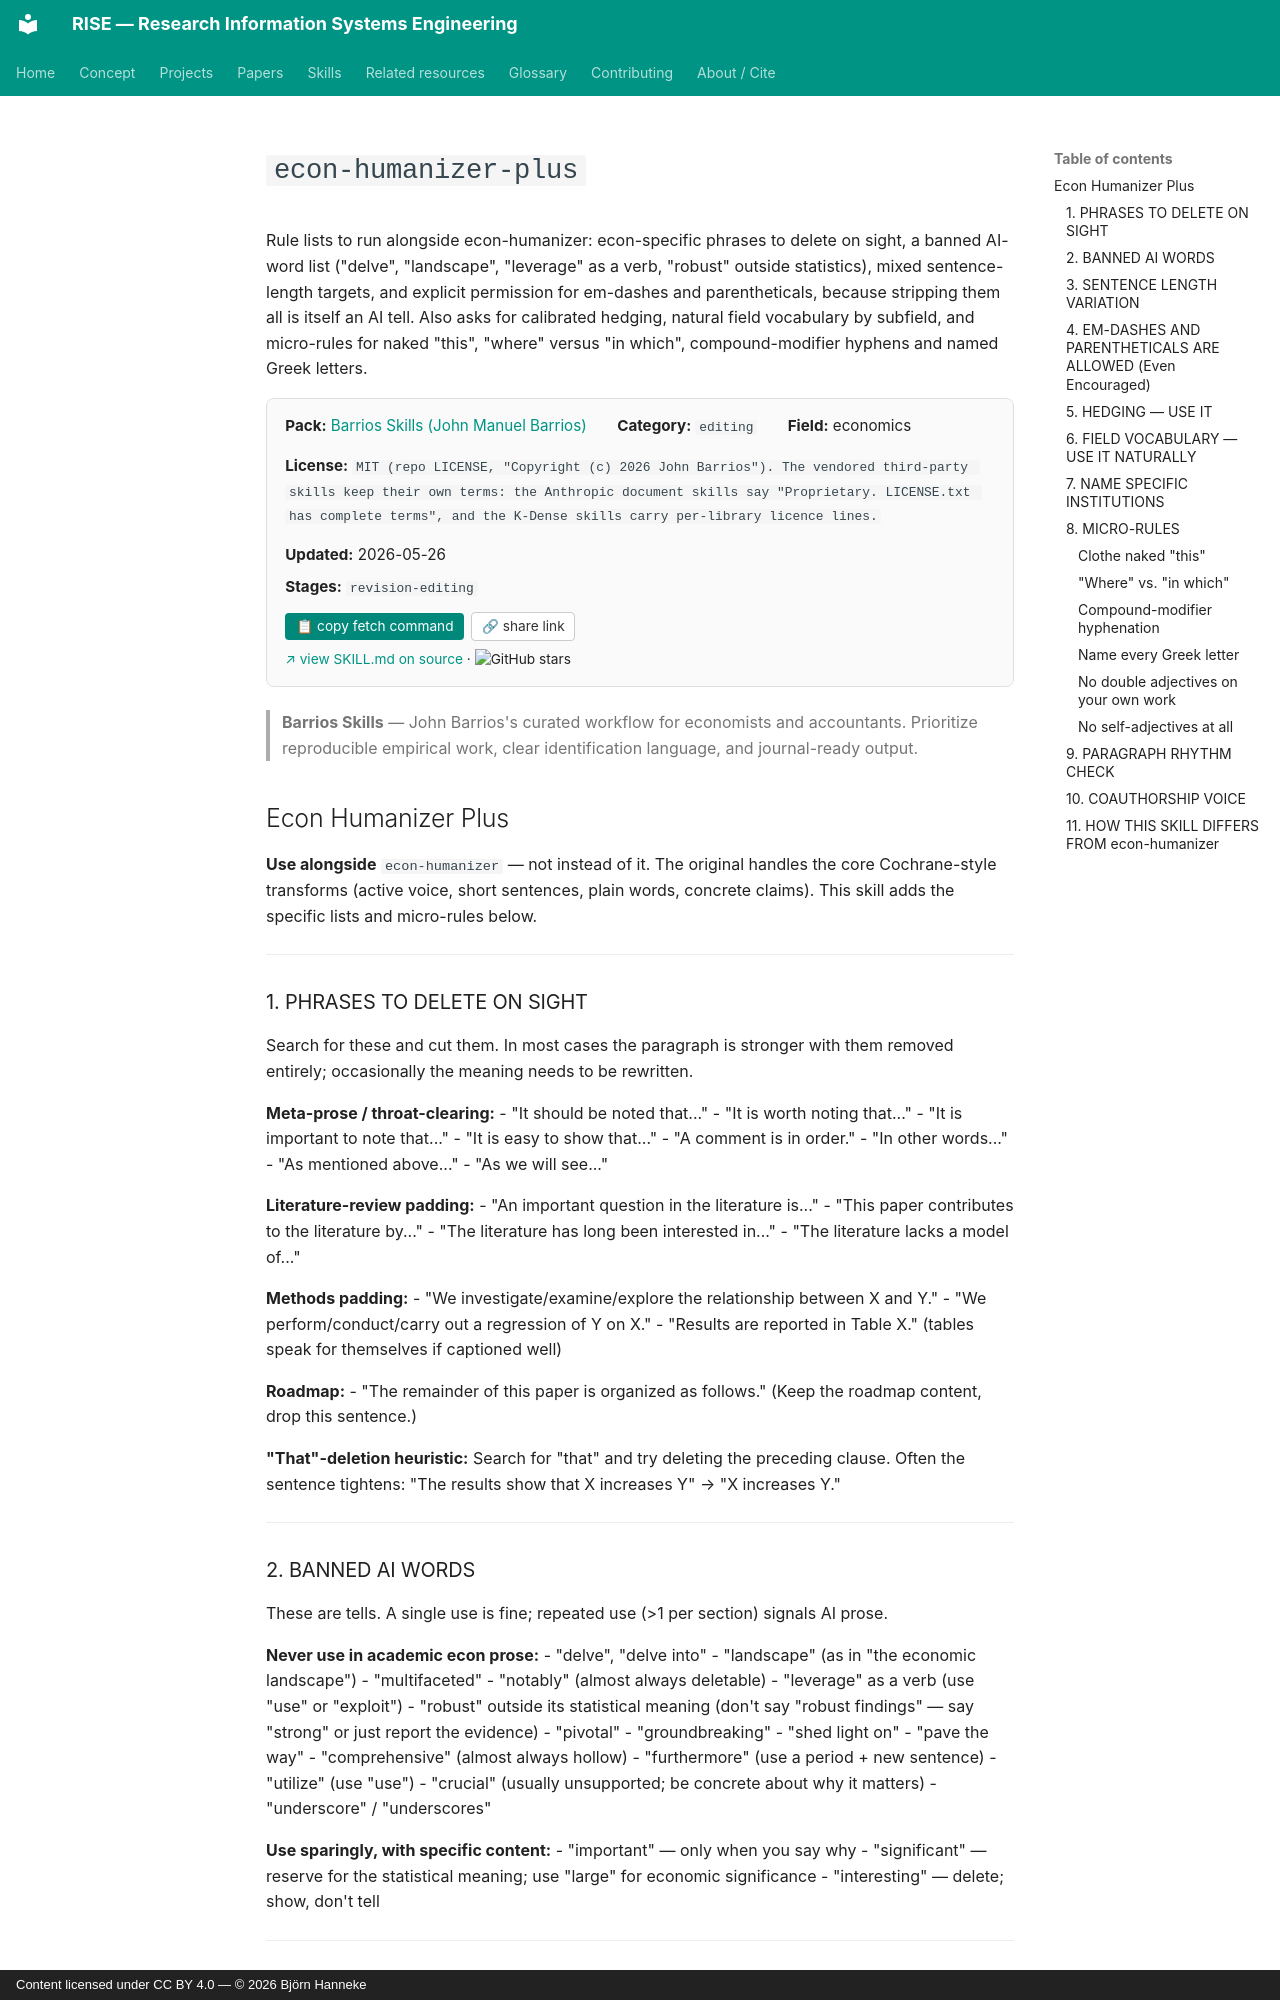

repository: bhanneke/RISE · page: skills/barrios-skills/econ-humanizer-plus/index.html · generator: mkdocs · copyright: Content licensed under CC BY 4.0 — © 2026 Björn Hanneke

<!-- DO NOT EDIT — auto-copied from skills/barrios-skills/details/econ-humanizer-plus.md -->

# `econ-humanizer-plus`

Rule lists to run alongside econ-humanizer: econ-specific phrases to delete on sight, a banned AI-word list ("delve", "landscape", "leverage" as a verb, "robust" outside statistics), mixed sentence-length targets, and explicit permission for em-dashes and parentheticals, because stripping them all is itself an AI tell. Also asks for calibrated hedging, natural field vocabulary by subfield, and micro-rules for naked "this", "where" versus "in which", compound-modifier hyphens and named Greek letters.

<div class="skill-card" style="background:#fafafa; border:1px solid #e0e0e0; border-radius:8px; padding:1em 1.2em; margin:1em 0 1.5em; font-size:0.95em;"><div style="display:flex; flex-wrap:wrap; gap:1em 2em; align-items:baseline;"><div><b>Pack:</b> <a href="../barrios-skills/">Barrios Skills (John Manuel Barrios)</a></div><div><b>Category:</b> <code>editing</code></div><div><b>Field:</b> economics</div><div><b>License:</b> <code>MIT (repo LICENSE, "Copyright (c) 2026 John Barrios"). The vendored third-party skills keep their own terms: the Anthropic document skills say "Proprietary. LICENSE.txt has complete terms", and the K-Dense skills carry per-library licence lines.</code></div><div><b>Updated:</b> 2026-05-26</div></div><div style="margin-top:0.5em;"><b>Stages:</b> <code>revision-editing</code></div><div style="margin-top:0.8em;"><button onclick="navigator.clipboard.writeText(`gh api repos/Barrios88/barrios-skills/contents/skills/writing-and-review/econ-humanizer-plus/SKILL.md --jq .content | base64 -d`); this.textContent=&apos;&#x2713; copied&apos;;" style="background:#00897b; color:white; border:none; padding:0.4em 0.8em; border-radius:4px; cursor:pointer; font-size:0.9em; margin-right:0.5em;">&#128203; copy fetch command</button><button onclick="navigator.clipboard.writeText(&apos;https://bhanneke.github.io/RISE/skills/barrios-skills/econ-humanizer-plus/&apos;); this.textContent=&apos;&#x2713; copied&apos;;" style="background:#fff; color:#333; border:1px solid #ccc; padding:0.4em 0.7em; border-radius:4px; cursor:pointer; font-size:0.9em;">&#128279; share link</button></div><div style="margin-top:0.6em; font-size:0.9em;"><a href="https://github.com/Barrios88/barrios-skills/blob/main/skills/writing-and-review/econ-humanizer-plus/SKILL.md" target="_blank" rel="noopener">&#8599; view SKILL.md on source</a> &middot; <img src="https://img.shields.io/github/stars/Barrios88/barrios-skills?style=flat" alt="GitHub stars" style="vertical-align:middle;"></div></div>

> **Barrios Skills** — John Barrios's curated workflow for economists and accountants. Prioritize reproducible empirical work, clear identification language, and journal-ready output.

## Econ Humanizer Plus

**Use alongside** `econ-humanizer` — not instead of it. The original handles the core Cochrane-style transforms (active voice, short sentences, plain words, concrete claims). This skill adds the specific lists and micro-rules below.

---
